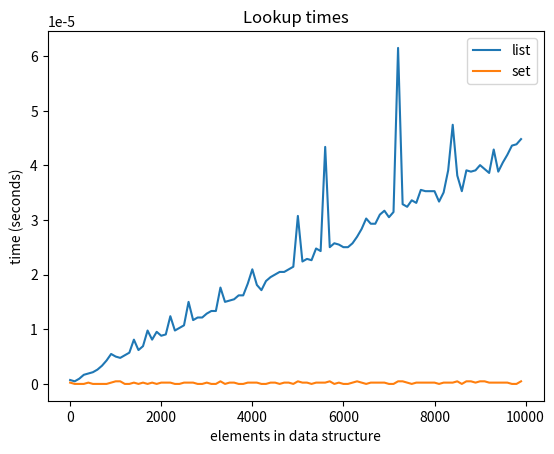

Here is the Python script that generated this plot:
#!/usr/bin/env python3


import matplotlib.pyplot as plt
from time import time


def time_lookup(d):
    """
    Time how long a loopup takes in a data structure.
    :param d: The data structure.
    :return: The elapsed time.
    """
    start_time = time()
    # -1 is guaranteed not to be there.  Force the check, but then do nothing.
    if -1 in d:
        pass
    end_time = time()

    # Return the elapsed time
    return end_time - start_time

if __name__ == '__main__':
    # Let's plot how long it takes to look up an entry that doesn't exist in a list and dictionary as the size
    # of the data structure increases increases

    # Pick some sizes to try
    sizes = [100 * x for x in range(100)]

    list_times = []
    set_times = []
    for s in sizes:
        # Make a list and set of the right size
        l = list(range(s))
        s = set(range(s))

        # Figure out the timing for
        list_times.append(time_lookup(l))
        set_times.append(time_lookup(s))

    # Plot the results.  This time we're going to store the first thing in the tuple that the plot function
    # returns.  This will let us build a legend for the plot.  Note the comma on the left hand side.  This
    # tells Python to unpack the sequence that plot returns, and assign the first thing in this sequence to
    # the variable.  Plot returns a sequence of line segements, and we only need the first of these.
    list_plot, = plt.plot(sizes, list_times)
    set_plot, = plt.plot(sizes, set_times)

    # Build a legend for the plot.  The first argument is a list of the handles for the lines that plot
    # returned, and the second is a list of text labels for the legend.  There's a lot more to legends, and
    # the details are at: https://matplotlib.org/3.2.1/tutorials/intermediate/legend_guide.html
    plt.legend([list_plot, set_plot], ['list', 'set'])


    # Label the axes and set a title
    plt.title('Lookup times')
    plt.xlabel('elements in data structure')
    plt.ylabel('time (seconds)')

    # Display the plot
    plt.show()


